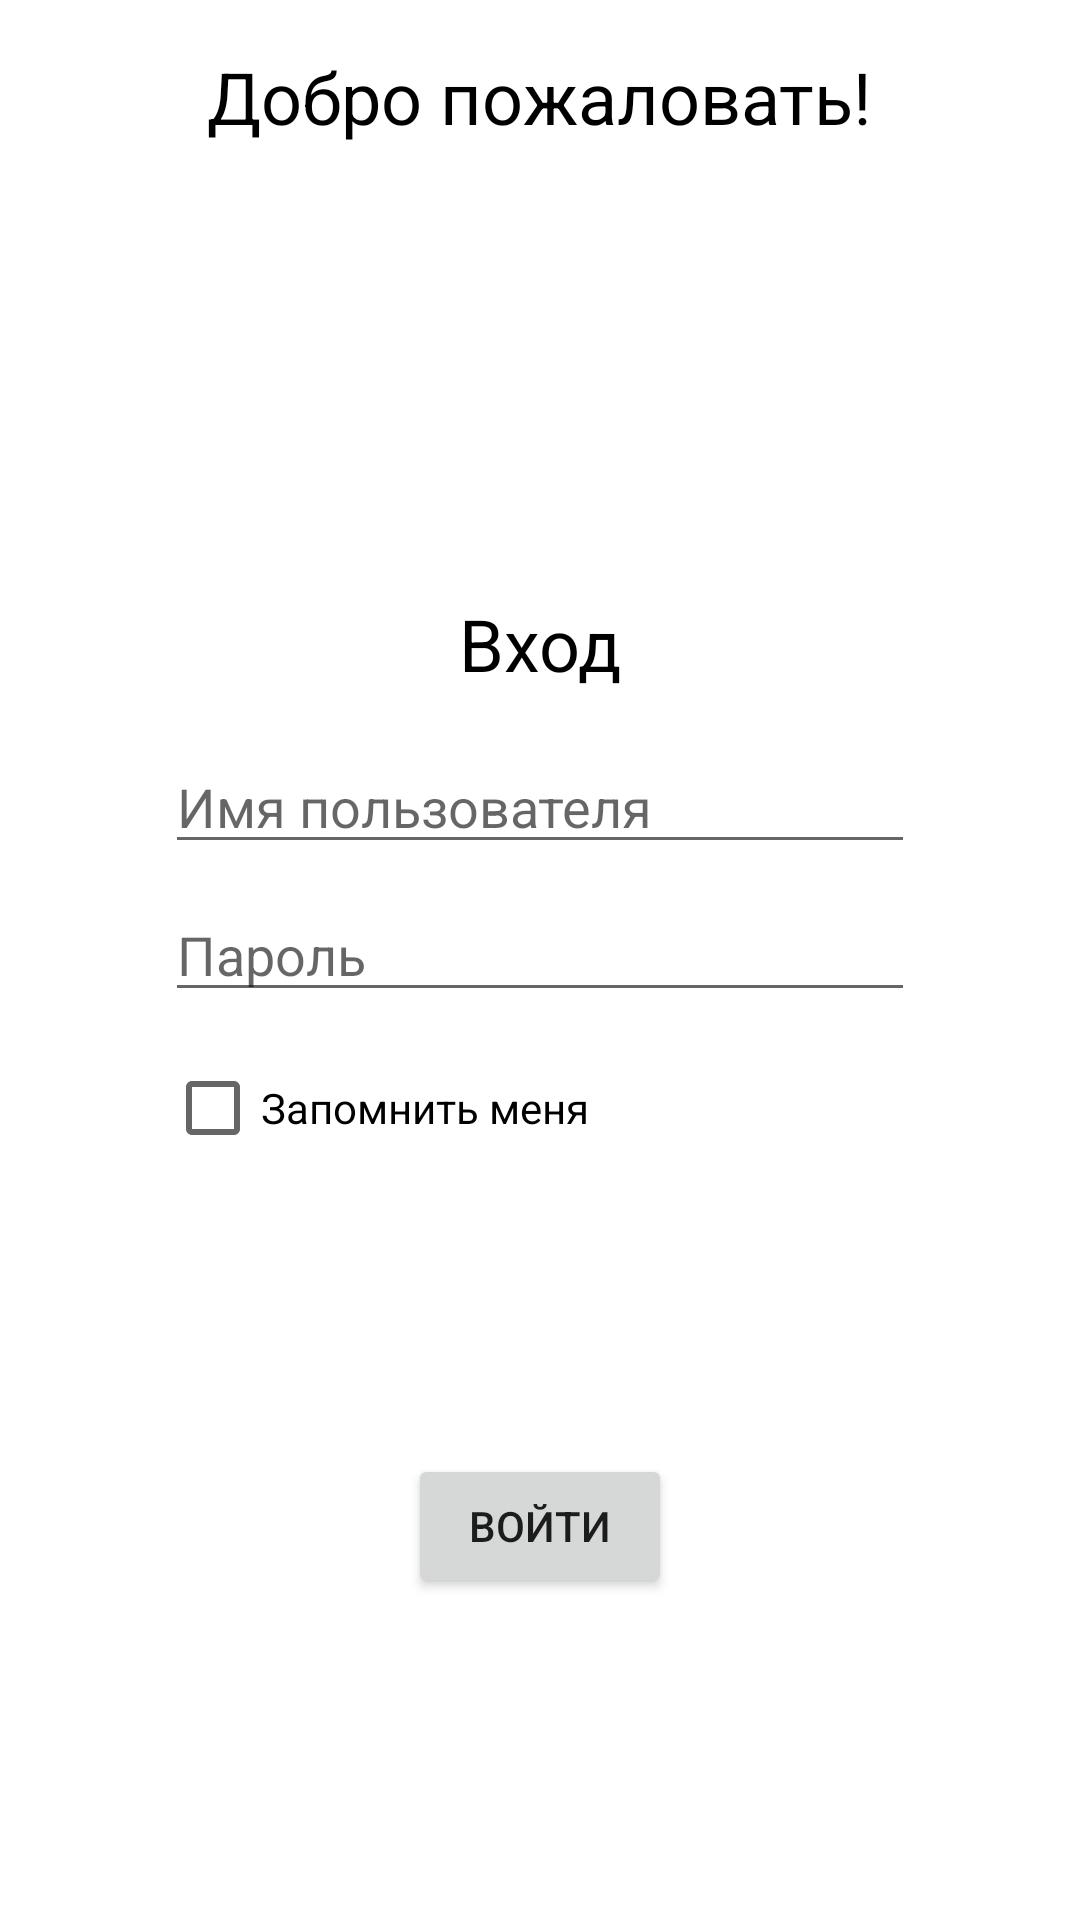

Android layout source for this screen:
<!-- AndroidManifest.xml: application theme Theme.AndroidDevelopmentProject -->
<!-- res/layout/activity_login.xml -->
<?xml version="1.0" encoding="utf-8"?>
<androidx.constraintlayout.widget.ConstraintLayout
    xmlns:android="http://schemas.android.com/apk/res/android"
    xmlns:app="http://schemas.android.com/apk/res-auto"
    android:layout_width="match_parent"
    android:layout_height="match_parent"
    android:padding="16dp">

    <TextView
        android:id="@+id/helloTitle"

        android:layout_width="wrap_content"
        android:layout_height="wrap_content"

        app:layout_constraintTop_toTopOf="parent"
        app:layout_constraintStart_toStartOf="parent"
        app:layout_constraintEnd_toEndOf="parent"

        android:text="@string/hello_title"
        android:textSize="24sp"
        android:textColor="@android:color/black" />

    <LinearLayout
        android:id="@+id/loginForm"

        android:layout_height="wrap_content"
        android:layout_width="250dp"
        android:orientation="vertical"

        app:layout_constraintTop_toBottomOf="@id/helloTitle"
        app:layout_constraintStart_toStartOf="parent"
        app:layout_constraintEnd_toEndOf="parent"

        android:layout_marginTop="150dp" >
        <TextView
            android:id="@+id/loginTitle"

            android:layout_width="wrap_content"
            android:layout_height="wrap_content"
            android:layout_gravity="center"

            android:text="@string/login_title"
            android:textSize="24sp"
            android:textColor="@android:color/black" />

        <EditText
            android:id="@+id/usernameInput"

            android:layout_width="match_parent"
            android:layout_height="wrap_content"

            android:hint="@string/username_input"
            android:inputType="textEmailAddress"

            android:layout_marginTop="16dp"
            android:autofillHints="" />

        <EditText
            android:id="@+id/passwordInput"

            android:layout_width="match_parent"
            android:layout_height="wrap_content"

            android:hint="@string/password_input"
            android:inputType="textPassword"

            android:layout_marginTop="8dp"
            android:autofillHints="" />

        <CheckBox
            android:id="@+id/rememberMeCheckbox"

            android:layout_width="wrap_content"
            android:layout_height="wrap_content"

            android:text="@string/remember_me"

            android:layout_marginTop="8dp"/>
    </LinearLayout>

    <Button
        android:id="@+id/loginButton"

        android:layout_width="wrap_content"
        android:layout_height="wrap_content"

        android:text="@string/login_button"

        app:layout_constraintTop_toBottomOf="@id/loginForm"
        app:layout_constraintBottom_toBottomOf="parent"
        app:layout_constraintStart_toStartOf="parent"
        app:layout_constraintEnd_toEndOf="parent" />
</androidx.constraintlayout.widget.ConstraintLayout>
<!-- resources referenced by this layout -->
<resources>
  <string name="hello_title">Добро пожаловать!</string>
  <string name="login_button">Войти</string>
  <string name="login_title">Вход</string>
  <string name="password_input">Пароль</string>
  <string name="remember_me">Запомнить меня</string>
  <string name="username_input">Имя пользователя</string>
  <style name="Theme.AndroidDevelopmentProject" parent="Theme.MaterialComponents.DayNight.DarkActionBar">
          
          <item name="colorPrimary">@color/purple_500</item>
          <item name="colorPrimaryVariant">@color/purple_700</item>
          <item name="colorOnPrimary">@color/white</item>
          
          <item name="colorSecondary">@color/teal_200</item>
          <item name="colorSecondaryVariant">@color/teal_700</item>
          <item name="colorOnSecondary">@color/black</item>
          
          <item name="android:statusBarColor">?attr/colorPrimaryVariant</item>
          
      </style>
  <!-- not gathered from this repository: default colours our renderer supplied (Android Studio template values) -->
  <color name="purple_500">#FF6200EE</color>
  <color name="purple_700">#FF3700B3</color>
  <color name="teal_200">#FF03DAC5</color>
  <color name="teal_700">#FF018786</color>
  <color name="black">#FF000000</color>
  <color name="white">#FFFFFFFF</color>
</resources>
